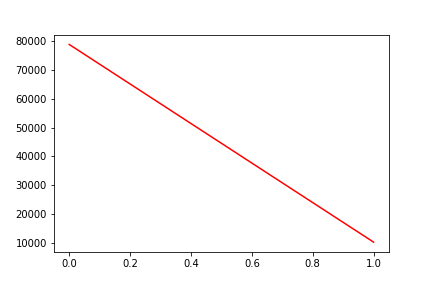

Data behind this chart, as committed beside it:
, date, assets
0, 0, 78920
1, 20200317, 10255
